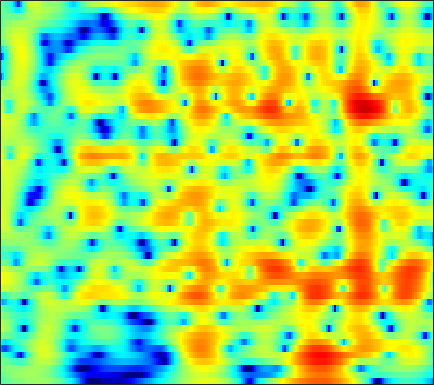

The data file committed next to this chart (first rows):
-2.2565, -1.8888, -1.4805, -1.1487, -0.93508, -0.68068, -0.45116, -0.27978, -0.057742, 0.15551, 0.36528, 0.51975, 0.71625, 0.89517, 1.0128, 1.1437, 1.2427, 1.2913, 1.3112, 1.276, 1.1774, 1.0585, 0.83695, 0.53688
-1.24, -0.8891, -0.4719, -0.1073, 0.1362, 0.423, 0.671, 0.8337, 1.022, 1.18, 1.306, 1.378, 1.444, 1.473, 1.468, 1.421, 1.324, 1.216, 1.019, 0.7575, 0.4248, 0.1254, -0.3441, -0.8974
-0.2746, -0.166, -0.0387, 0.07207, 0.148, 0.2456, 0.3479, 0.4313, 0.556, 0.6976, 0.8519, 0.971, 1.125, 1.262, 1.346, 1.419, 1.436, 1.404, 1.292, 1.094, 0.797, 0.5046, 0.0166, -0.59
-0.3871, -0.5797, -0.9231, -1.362, -1.744, -2.296, -2.836, -3.161, -3.368, -3.203, -2.65, -2.046, -1.117, -0.1771, 0.4783, 1.238, 1.845, 2.19, 2.504, 2.648, 2.624, 2.499, 2.192, 1.726
-2.547, -2.975, -3.622, -4.393, -5.104, -6.364, -8.228, -10.31, -14.79, -19.18, -12.82, -8.718, -4.925, -2.242, -0.6956, 0.9144, 2.113, 2.788, 3.428, 3.8, 3.927, 3.877, 3.625, 3.172
-10.95, -13.26, -14.01, -11.74, -9.877, -7.944, -6.568, -5.779, -4.889, -4.005, -2.988, -2.127, -0.9072, 0.2959, 1.129, 2.108, 2.899, 3.36, 3.795, 4.016, 4.016, 3.868, 3.462, 2.805
-5.928, -6.637, -6.952, -6.475, -5.824, -4.864, -3.97, -3.368, -2.635, -1.947, -1.265, -0.7404, -0.01215, 0.7201, 1.258, 1.93, 2.511, 2.863, 3.204, 3.377, 3.356, 3.21, 2.834, 2.235
0.1546, -0.2202, -0.7093, -1.17, -1.519, -2.016, -2.568, -3.002, -3.551, -3.944, -4.02, -3.79, -3.088, -2.07, -1.221, -0.1054, 0.9011, 1.546, 2.23, 2.697, 2.935, 2.964, 2.809, 2.45
2.64, 2.201, 1.504, 0.6545, -0.1051, -1.311, -2.836, -4.293, -6.915, -11.03, -19.86, -25.85, -12.37, -7.177, -4.652, -2.207, -0.4266, 0.6085, 1.666, 2.413, 2.892, 3.081, 3.115, 2.913
2.208, 1.768, 1.099, 0.3452, -0.2652, -1.132, -2.069, -2.809, -3.788, -4.59, -4.995, -4.953, -4.451, -3.566, -2.757, -1.621, -0.5517, 0.1616, 0.9656, 1.588, 2.045, 2.275, 2.415, 2.357
0.7893, 0.3302, -0.2803, -0.8803, -1.332, -1.929, -2.499, -2.887, -3.317, -3.594, -3.662, -3.564, -3.232, -2.695, -2.195, -1.452, -0.6755, -0.108, 0.5909, 1.177, 1.634, 1.893, 2.132, 2.24
-1.328, -1.884, -2.462, -2.907, -3.228, -3.711, -4.28, -4.767, -5.477, -6.194, -6.651, -6.605, -5.916, -4.704, -3.654, -2.286, -1.053, -0.2382, 0.7019, 1.488, 2.082, 2.403, 2.695, 2.861
-7.894, -9.491, -8.289, -6.222, -5.159, -4.464, -4.592, -5.261, -7.034, -10.34, -17.45, -31.97, -13.32, -7.505, -4.809, -2.246, -0.3805, 0.6992, 1.786, 2.577, 3.143, 3.427, 3.611, 3.595
-2.631, -3.4, -3.021, -2, -1.259, -0.5986, -0.4956, -0.7508, -1.305, -1.916, -2.454, -2.635, -2.302, -1.463, -0.7557, 0.1552, 1.014, 1.611, 2.276, 2.721, 2.968, 3.05, 2.976, 2.606
3.869, 3.511, 3.104, 2.854, 2.709, 2.454, 2.123, 1.838, 1.352, 0.7806, 0.1751, -0.2702, -0.8693, -1.434, -1.777, -2.091, -2.178, -2.091, -1.703, -1.202, -0.821, -0.6833, -0.7216, -1.032
5.363, 5.075, 4.719, 4.353, 4.031, 3.541, 3.036, 2.621, 1.927, 1.054, 0.03244, -0.8946, -2.495, -4.653, -6.709, -10.19, -13.19, -12.35, -9.193, -6.628, -4.878, -4.113, -3.656, -3.654
5.111, 4.919, 4.628, 4.236, 3.915, 3.494, 3, 2.576, 2.011, 1.379, 0.5601, -0.2032, -1.408, -2.995, -4.444, -6.447, -7.695, -7.642, -6.271, -4.931, -4.098, -3.751, -3.741, -4.342
3.095, 3.074, 2.809, 2.336, 1.929, 1.361, 0.7727, 0.4645, 0.3864, 0.5532, 0.7252, 0.8396, 0.9737, 0.9175, 0.7936, 0.6463, 0.5468, 0.4492, 0.3726, 0.3449, 0.0519, -0.3451, -1.123, -2.431
-1.107, -0.7512, -0.8754, -1.641, -2.82, -5.376, -8.898, -10.95, -8.634, -4.896, -2.094, -0.5721, 0.8155, 1.794, 2.317, 2.768, 3.013, 3.127, 3.086, 2.914, 2.634, 2.272, 1.618, 0.8186
-3.435, -2.997, -2.813, -3.238, -3.997, -5.317, -6.686, -7.276, -6.339, -4.435, -2.514, -1.254, 0.03102, 0.9771, 1.524, 2.025, 2.311, 2.456, 2.519, 2.414, 2.262, 2.091, 1.772, 1.436
-2.058, -1.776, -1.551, -1.546, -1.556, -1.665, -1.744, -1.643, -1.42, -1.019, -0.4938, -0.1339, 0.3403, 0.7329, 0.9276, 1.092, 1.153, 1.094, 0.993, 0.8374, 0.634, 0.5248, 0.421, 0.3454
0.03745, 0.283, 0.4467, 0.536, 0.5896, 0.572, 0.5458, 0.5726, 0.5726, 0.622, 0.7054, 0.7355, 0.7654, 0.7421, 0.6401, 0.4109, 0.06772, -0.326, -0.9429, -1.561, -2.182, -2.497, -2.567, -2.277
1.954, 2.101, 2.158, 2.126, 1.978, 1.759, 1.517, 1.283, 1.07, 0.9142, 0.7912, 0.7691, 0.7026, 0.5477, 0.3768, -0.04935, -0.7516, -1.46, -2.915, -4.962, -7.826, -10.53, -12.03, -8.793
3.312, 3.311, 3.138, 2.663, 2.15, 1.305, 0.3049, -0.448, -1.254, -1.674, -1.61, -1.333, -0.8618, -0.4587, -0.2785, -0.2734, -0.6099, -1.067, -2.056, -3.604, -5.484, -6.912, -7.436, -5.841
3.994, 3.841, 3.312, 2.323, 1.344, -0.5798, -3.229, -5.9, -11.21, -14.46, -9.659, -6.805, -4.238, -2.493, -1.651, -0.8485, -0.3881, -0.2707, -0.1437, -0.2326, -0.2701, -0.2528, -0.1369, 0.2238
4.045, 3.828, 3.183, 2.241, 1.259, -0.4477, -2.554, -4.4, -6.668, -7.829, -7.301, -6.364, -5.109, -3.993, -3.288, -2.453, -1.658, -1.157, -0.5418, 0.06912, 0.5563, 0.9276, 1.339, 1.673
3.67, 3.534, 3.185, 2.536, 1.852, 0.815, -0.5357, -1.514, -2.942, -4.229, -5.373, -6.138, -6.735, -7.087, -6.918, -6.27, -5.362, -4.398, -3.264, -2.11, -1.026, -0.3139, 0.5942, 1.284
3.024, 3.202, 3.183, 2.816, 2.369, 1.478, 0.3415, -0.753, -2.455, -4.569, -7.192, -9.661, -13.94, -18.54, -18.69, -15.01, -11.83, -10.11, -7.87, -5.96, -4.069, -2.759, -1.215, 0.1413
2.596, 3.03, 3.225, 3.1, 2.785, 2.047, 1.04, -0.0142, -1.624, -3.775, -6.276, -8.685, -11.97, -15.15, -16.17, -16.63, -16.34, -16.46, -15.18, -11.8, -8.414, -6.051, -3.506, -1.431
2.776, 3.17, 3.385, 3.362, 3.139, 2.626, 1.826, 1.088, -0.161, -1.624, -3.314, -4.67, -6.601, -8.529, -10.07, -12.37, -15.32, -17.85, -18.17, -13.79, -9.475, -7.056, -4.424, -2.362
3.026, 3.272, 3.477, 3.434, 3.291, 2.92, 2.355, 1.819, 0.9272, -0.07951, -1.235, -2.126, -3.438, -4.705, -5.662, -6.718, -7.656, -7.885, -7.913, -7.163, -6.126, -5.153, -3.919, -2.676
3.295, 3.481, 3.614, 3.568, 3.449, 3.16, 2.752, 2.338, 1.72, 0.9489, 0.0783, -0.6412, -1.633, -2.685, -3.407, -4.283, -4.95, -5.299, -5.431, -5.309, -4.946, -4.582, -3.987, -3.444
3.922, 3.982, 3.905, 3.788, 3.638, 3.422, 3.153, 2.917, 2.519, 1.951, 1.196, 0.5006, -0.5855, -1.874, -2.93, -4.423, -5.653, -6.396, -6.547, -6.339, -5.707, -5.316, -4.767, -4.555
4.748, 4.366, 3.669, 3.086, 2.788, 2.734, 2.949, 3.186, 3.334, 3.265, 2.84, 2.232, 1.02, -0.7545, -2.593, -6.074, -11.17, -16.8, -14.56, -9.526, -6.873, -5.7, -4.963, -4.817
4.71, 3.313, 0.7558, -3.323, -5.859, -3.848, -0.1394, 1.828, 3.474, 4.332, 4.558, 4.327, 3.584, 2.27, 1.025, -1.194, -3.349, -4.834, -5.101, -4.465, -3.802, -3.544, -3.837, -4.484
3.337, 2.338, 0.3666, -1.74, -2.803, -2.158, -0.1136, 1.208, 2.637, 3.434, 3.765, 3.776, 3.442, 2.862, 2.247, 1.378, 0.4428, -0.1954, -0.9674, -1.747, -2.521, -3.367, -4.766, -6.974
2.712, 2.503, 2.11, 1.75, 1.61, 1.591, 1.804, 1.981, 2.249, 2.377, 2.354, 2.234, 1.933, 1.519, 1.113, 0.5789, -0.08123, -0.528, -1.262, -2.014, -2.884, -3.675, -4.875, -6.423
2.716, 2.738, 2.768, 2.679, 2.604, 2.5, 2.322, 2.228, 1.966, 1.692, 1.332, 0.9814, 0.5111, -0.03548, -0.3961, -0.9206, -1.365, -1.674, -2.065, -2.419, -2.864, -3.179, -3.691, -4.179
3.19, 3.295, 3.315, 3.263, 3.144, 2.929, 2.623, 2.326, 1.829, 1.188, 0.4097, -0.2501, -1.214, -2.149, -2.752, -3.348, -3.517, -3.526, -3.285, -3.057, -2.853, -2.741, -2.686, -2.671
3.925, 3.946, 3.794, 3.648, 3.477, 3.211, 2.908, 2.535, 1.963, 1.064, -0.1912, -1.353, -3.458, -6.037, -8.235, -9.94, -8.804, -7.216, -5.267, -3.9, -2.865, -2.349, -1.859, -1.591
4.215, 3.796, 3.17, 2.665, 2.508, 2.462, 2.584, 2.557, 2.373, 1.827, 0.7577, -0.3574, -2.563, -5.77, -8.699, -11.89, -9.569, -7.012, -4.782, -3.205, -2.21, -1.722, -1.2, -0.9168
3.36, 1.632, -1.201, -4.085, -4.257, -1.794, 0.519, 1.866, 2.784, 3.153, 3.026, 2.529, 1.704, 0.6697, -0.1853, -0.9494, -1.324, -1.645, -1.694, -1.839, -2.13, -2.26, -2.427, -2.207
2.759, 1.107, -1.896, -4.736, -4.733, -2.242, 0.2651, 1.686, 2.894, 3.501, 3.664, 3.52, 3.067, 2.41, 1.764, 0.875, -0.2126, -1.102, -2.383, -4.097, -6.277, -8.318, -11.4, -11.38
2.68, 2.111, 1.562, 1.179, 1.151, 1.523, 2.011, 2.366, 2.821, 2.978, 2.844, 2.642, 2.043, 1.175, 0.4407, -0.816, -2.331, -3.377, -5.168, -7.169, -9.267, -11.13, -13.73, -13.27
1.384, 1.357, 1.514, 1.828, 2.08, 2.458, 2.826, 3.012, 3.124, 3.056, 2.734, 2.291, 1.461, 0.3049, -0.7867, -2.565, -4.601, -6.264, -8.483, -10.04, -10.53, -10.4, -9.467, -8.152
-2.74, -1.886, -0.6332, 0.72, 1.591, 2.5, 3.214, 3.586, 3.783, 3.732, 3.394, 2.877, 1.919, 0.5784, -0.7417, -3.024, -5.938, -8.912, -15.09, -30.15, -18.34, -13.35, -9.567, -7.067
-13.1, -7.806, -3.801, -1.145, 0.4093, 1.951, 3.014, 3.588, 4.051, 4.137, 3.883, 3.496, 2.657, 1.451, 0.3121, -1.488, -3.591, -5.448, -7.715, -9.179, -9.303, -8.72, -7.468, -6.017
-6.871, -5.455, -3.349, -1.37, 0.03621, 1.574, 2.753, 3.412, 4.014, 4.252, 4.144, 3.868, 3.211, 2.259, 1.34, -0.02043, -1.589, -2.878, -4.451, -5.861, -7.063, -7.663, -7.886, -7.514
-6.353, -5.266, -3.415, -1.47, -0.04507, 1.599, 2.905, 3.636, 4.322, 4.656, 4.636, 4.407, 3.825, 2.953, 2.091, 0.7418, -0.8906, -2.302, -4.361, -6.755, -9.692, -12.32, -15.71, -15.86
-16.14, -10.84, -5.707, -2.294, -0.3956, 1.688, 3.199, 3.99, 4.702, 5.051, 5.047, 4.797, 4.17, 3.219, 2.35, 0.8606, -0.9398, -2.441, -4.665, -7.196, -10.23, -12.82, -15.9, -16.25
-7.664, -5.994, -3.282, -0.8239, 0.6955, 2.344, 3.586, 4.271, 4.839, 5.052, 4.921, 4.602, 3.88, 2.801, 1.768, 0.0784, -1.928, -3.555, -5.896, -8.174, -9.998, -10.82, -11.42, -11.39
-1.616, -0.9138, 0.197, 1.374, 2.189, 3.132, 3.882, 4.31, 4.631, 4.664, 4.4, 4.006, 3.2, 2.044, 0.8798, -1.054, -3.519, -5.779, -9.78, -15.13, -18.99, -17.12, -13.96, -11.91
-0.004434, 0.5757, 1.352, 2.097, 2.628, 3.227, 3.677, 3.9, 4.059, 4.018, 3.756, 3.398, 2.679, 1.672, 0.7031, -0.9066, -2.942, -4.825, -7.768, -10.95, -12.8, -12.47, -10.93, -9.632
-0.3254, 0.3071, 1.035, 1.647, 2.053, 2.495, 2.823, 2.981, 3.103, 3.108, 2.978, 2.782, 2.364, 1.759, 1.192, 0.2833, -0.7907, -1.683, -2.866, -3.924, -4.655, -4.985, -5.199, -5.262
-1.246, -0.5923, 0.07871, 0.5661, 0.8157, 1.087, 1.303, 1.454, 1.608, 1.741, 1.841, 1.881, 1.878, 1.765, 1.603, 1.272, 0.8395, 0.4703, -0.04141, -0.5427, -1.026, -1.343, -1.735, -2.064
-1.588, -1.208, -0.8947, -0.7848, -0.8247, -0.9623, -1.11, -1.133, -0.9872, -0.6042, -0.04032, 0.4273, 1.016, 1.489, 1.73, 1.893, 1.9, 1.825, 1.622, 1.34, 0.9983, 0.727, 0.3734, -0.001089
-1.186, -1.285, -1.598, -2.155, -2.721, -3.834, -5.319, -6.504, -7.014, -5.566, -3.243, -1.64, 0.08508, 1.332, 1.991, 2.551, 2.793, 2.803, 2.636, 2.34, 2.006, 1.741, 1.413, 1.077
-1.21, -1.684, -2.355, -3.115, -3.869, -5.345, -7.926, -11.13, -15.56, -9.447, -4.241, -1.634, 0.7835, 2.337, 3.085, 3.598, 3.641, 3.4, 2.82, 2.052, 1.295, 0.8701, 0.5486, 0.5278
